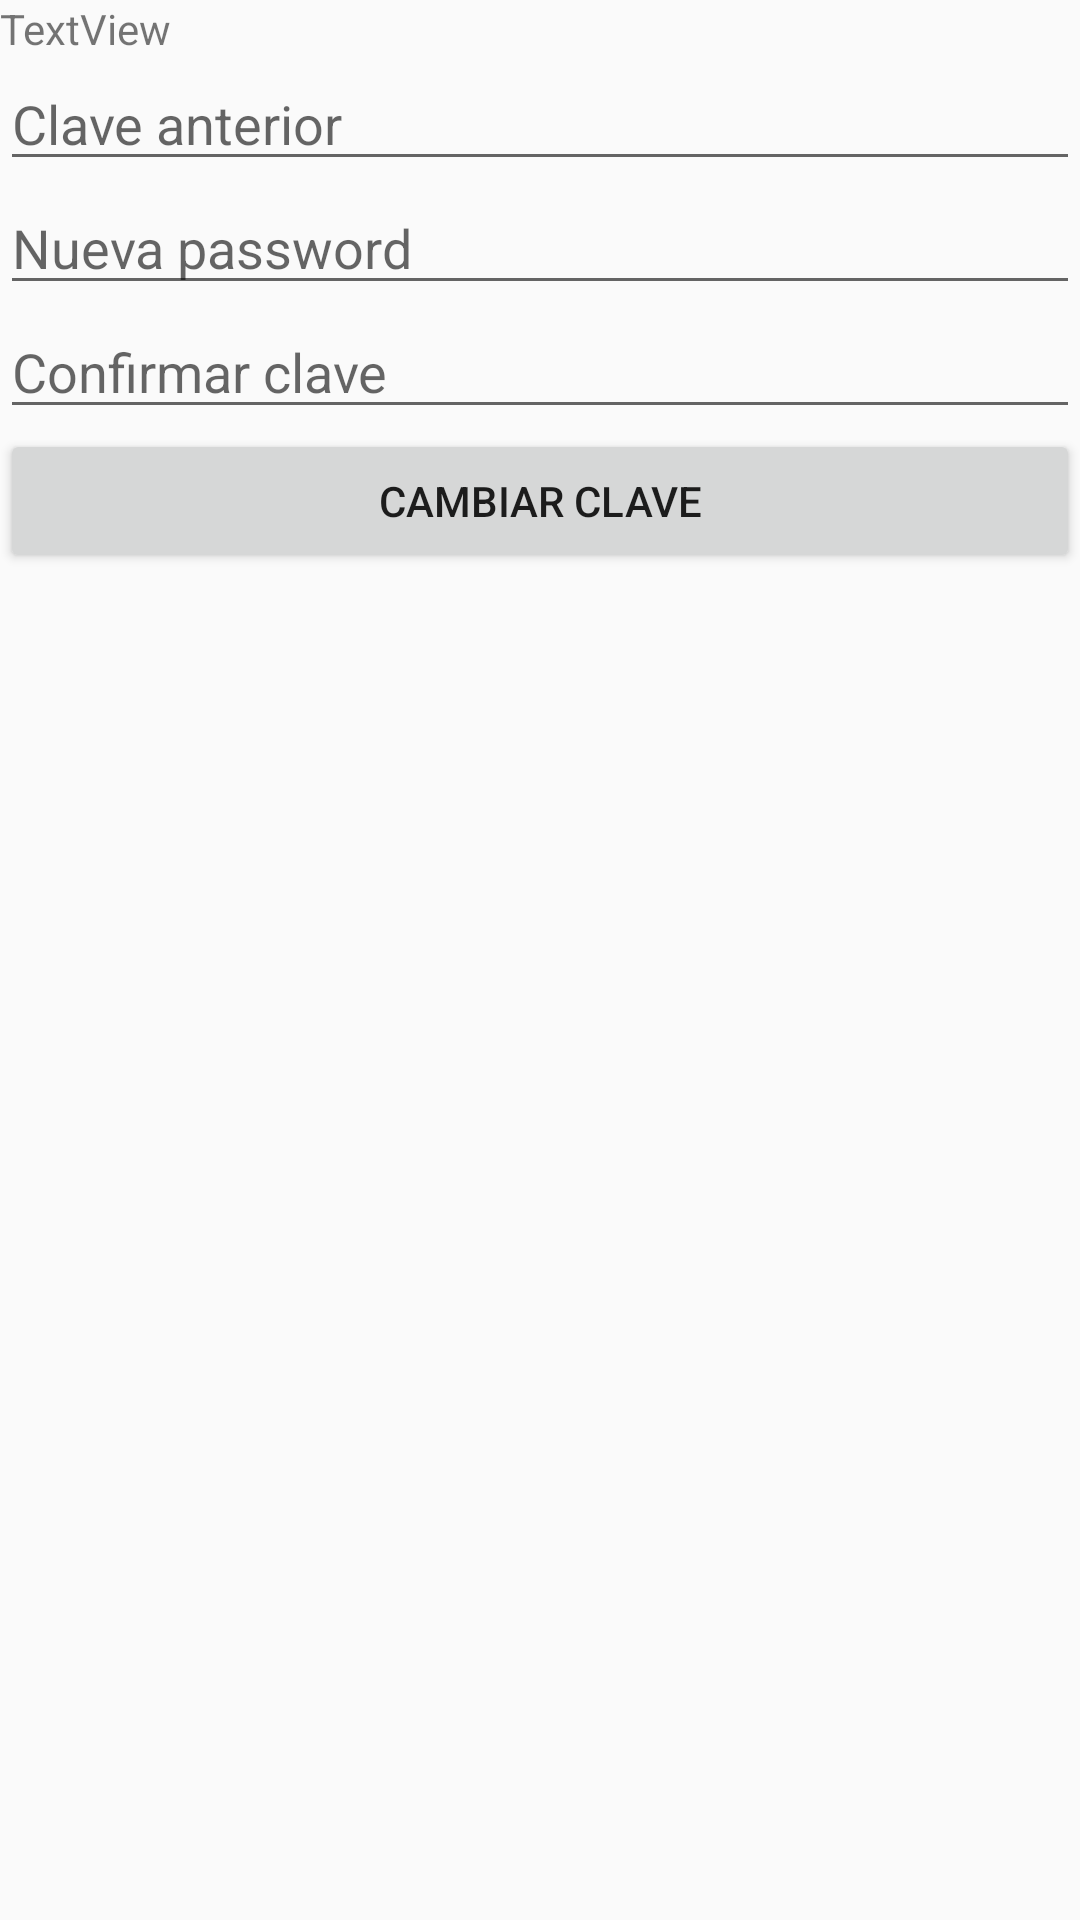

The Android layout XML behind this screen, and the referenced resources:
<!-- AndroidManifest.xml: application theme AppTheme -->
<!-- res/layout/changepass.xml -->
<?xml version="1.0" encoding="utf-8"?>
<LinearLayout xmlns:android="http://schemas.android.com/apk/res/android"
    android:layout_width="match_parent"
    android:layout_height="match_parent"
    android:orientation="vertical">

    <TextView
        android:id="@+id/txtusu"
        android:layout_width="match_parent"
        android:layout_height="wrap_content"
        android:text="TextView" />

    <EditText
        android:id="@+id/ant"
        android:layout_width="match_parent"
        android:layout_height="wrap_content"
        android:layout_weight="0.00"
        android:ems="10"
        android:hint="Clave anterior"
        android:inputType="textPassword" />

    <EditText
        android:id="@+id/nue"
        android:layout_width="match_parent"
        android:layout_height="wrap_content"
        android:layout_weight="0.00"
        android:ems="10"
        android:hint="Nueva password"
        android:inputType="textPassword" />

    <EditText
        android:id="@+id/confi"
        android:layout_width="match_parent"
        android:layout_height="wrap_content"
        android:layout_weight="0.00"
        android:ems="10"
        android:hint="Confirmar clave"
        android:inputType="textPassword" />

    <Button
        android:id="@+id/cam"
        android:layout_width="match_parent"
        android:layout_height="wrap_content"
        android:layout_weight="0.00"
        android:text="Cambiar clave" />
</LinearLayout>
<!-- resources referenced by this layout -->
<resources>
  <style name="AppTheme" parent="Theme.AppCompat.Light.DarkActionBar">
          
          <item name="colorPrimary">@color/colorPrimary</item>
          <item name="colorPrimaryDark">@color/colorPrimaryDark</item>
          <item name="colorAccent">@color/colorAccent</item>
      </style>
  <color name="colorPrimary">#CFC579</color>
  <color name="colorPrimaryDark">#C1995C</color>
  <color name="colorAccent">#964949</color>
</resources>
